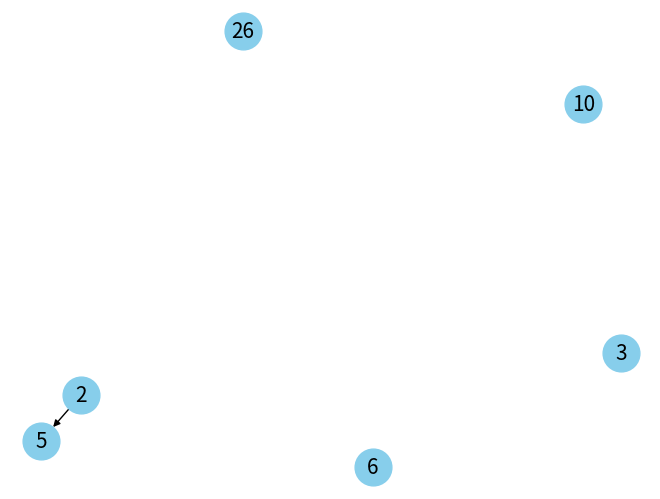

The script that saved this image:
import matplotlib.pyplot as plt
import networkx as nx

# Definir el conjunto A y crear un grafo dirigido
A = [2, 3, 5, 6, 10, 26]
G = nx.DiGraph()

# Agregar nodos al grafo
G.add_nodes_from(A)

# Agregar aristas basadas en la relación R: y = 2x + 1
for x in A:
    y = 2 * x + 1
    if y in A:
        G.add_edge(x, y)

# Dibujar el grafo
pos = nx.spring_layout(G)  # Define la disposición del grafo
nx.draw(G, pos, with_labels=True, node_color='skyblue', node_size=700, edge_color='k', linewidths=1, font_size=15)

# Mostrar el dígrafo
plt.show()
